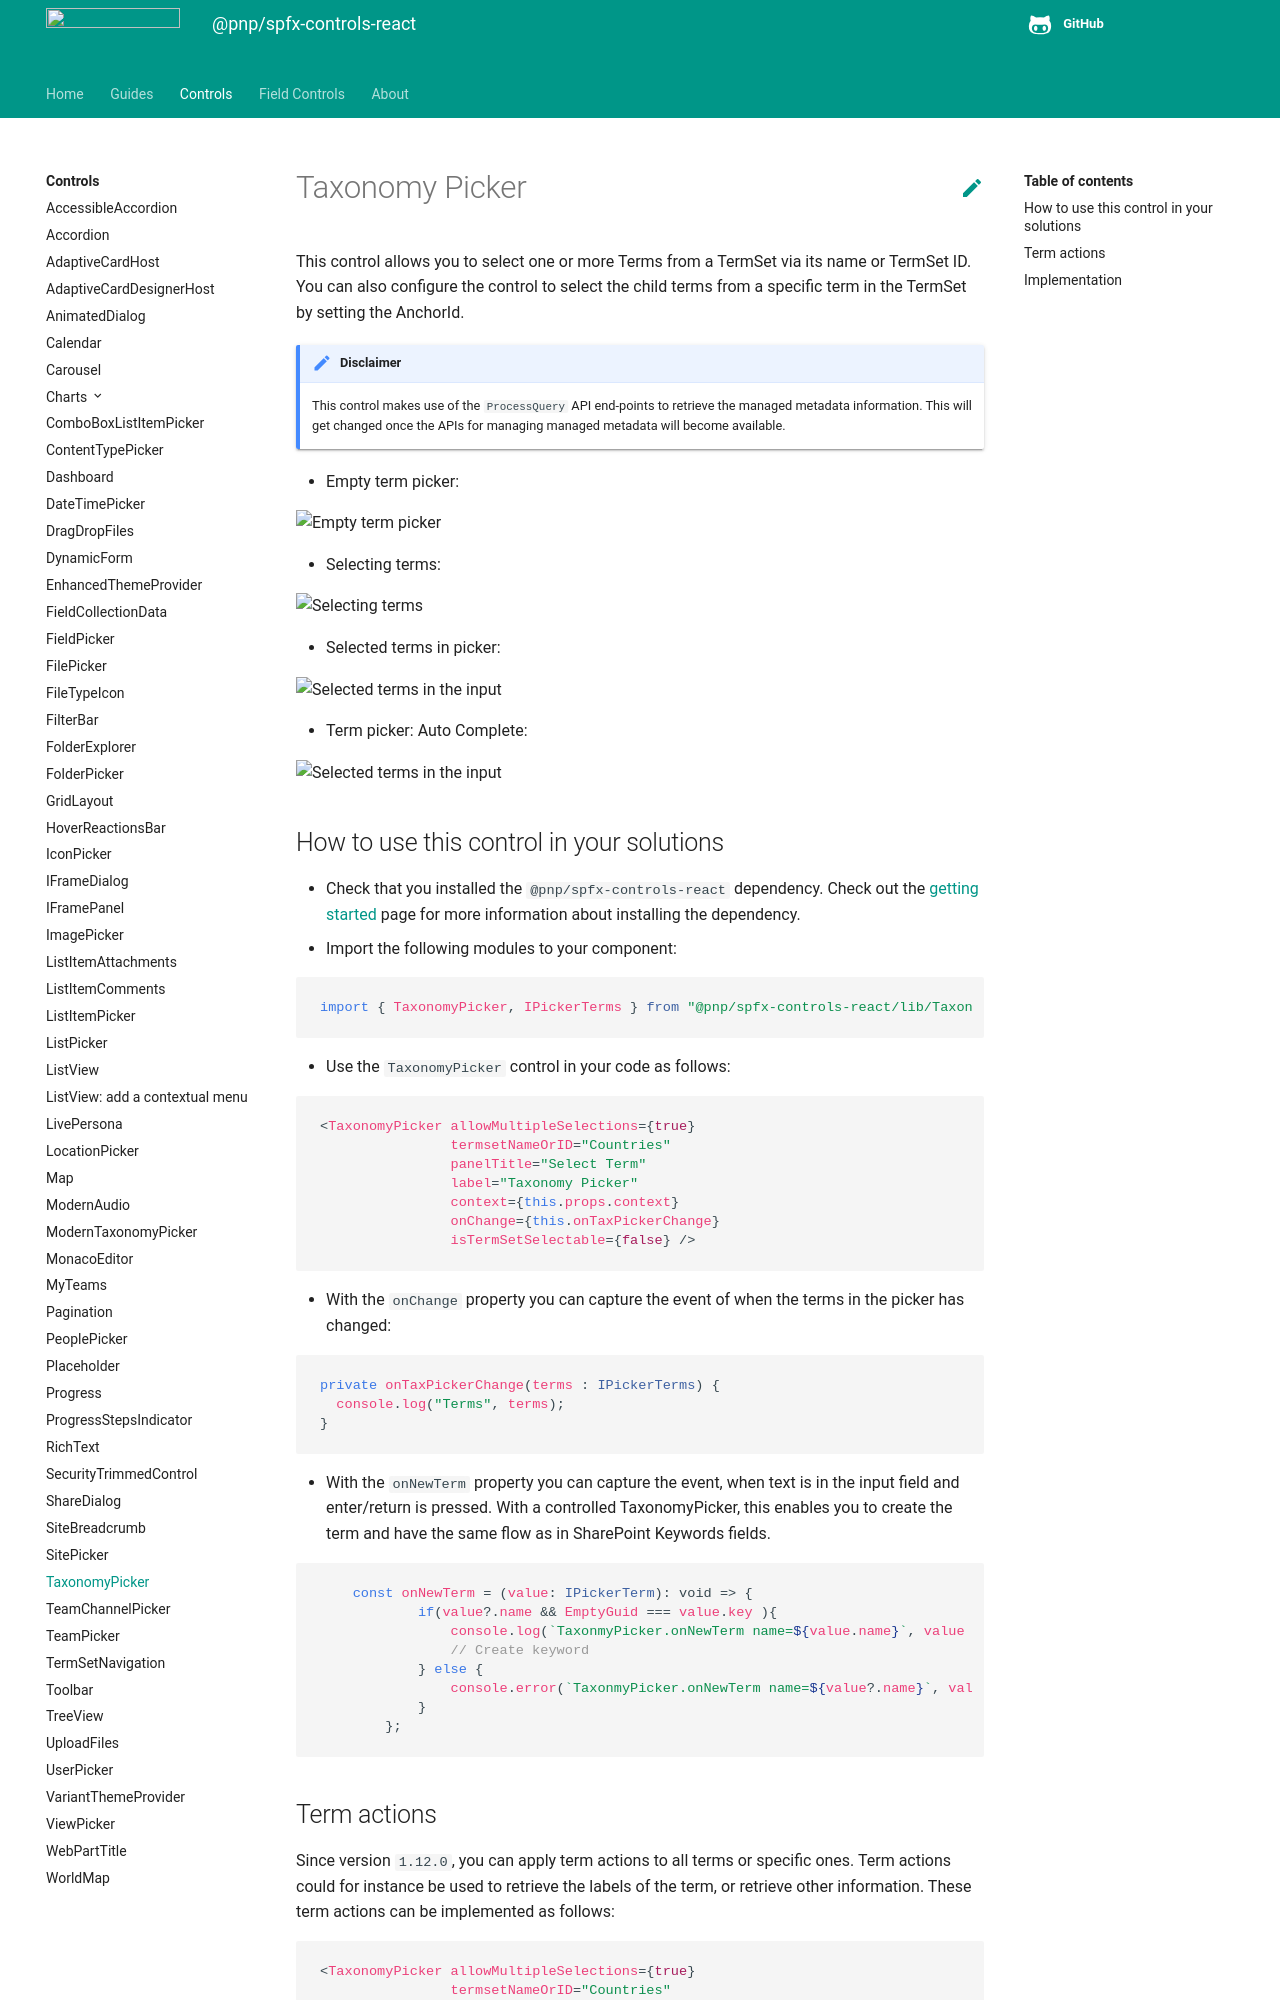

repository: pnp/sp-dev-fx-controls-react · page: controls/TaxonomyPicker/index.html · generator: mkdocs

# Taxonomy Picker

This control allows you to select one or more Terms from a TermSet via its name or TermSet ID. You can also configure the control to select the child terms from a specific term in the TermSet by setting the AnchorId.

!!! note "Disclaimer"
    This control makes use of the `ProcessQuery` API end-points to retrieve the managed metadata information. This will get changed once the APIs for managing managed metadata will become available.

- Empty term picker:

![Empty term picker](../assets/termpicker-empty.png)

- Selecting terms:

![Selecting terms](../assets/termPicker-tree-selection.png)

- Selected terms in picker:

![Selected terms in the input](../assets/termpicker-selected-terms.png)

- Term picker: Auto Complete:

![Selected terms in the input](../assets/termpicker-input-autocomplete.png)

## How to use this control in your solutions

- Check that you installed the `@pnp/spfx-controls-react` dependency. Check out the [getting started](../../#getting-started) page for more information about installing the dependency.
- Import the following modules to your component:

```TypeScript
import { TaxonomyPicker, IPickerTerms } from "@pnp/spfx-controls-react/lib/TaxonomyPicker";
```

- Use the `TaxonomyPicker` control in your code as follows:

```TypeScript
<TaxonomyPicker allowMultipleSelections={true}
                termsetNameOrID="Countries"
                panelTitle="Select Term"
                label="Taxonomy Picker"
                context={this.props.context}
                onChange={this.onTaxPickerChange}
                isTermSetSelectable={false} />
```

- With the `onChange` property you can capture the event of when the terms in the picker has changed:

```typescript
private onTaxPickerChange(terms : IPickerTerms) {
  console.log("Terms", terms);
}
```

- With the `onNewTerm` property you can capture the event, when text is in the input field and
enter/return is pressed. With a controlled TaxonomyPicker, this enables you to create the term 
and have the same flow as in SharePoint Keywords fields.

```typescript
    const onNewTerm = (value: IPickerTerm): void => {
            if(value?.name && EmptyGuid === value.key ){
                console.log(`TaxonmyPicker.onNewTerm name=${value.name}`, value );
                // Create keyword
            } else {
                console.error(`TaxonmyPicker.onNewTerm name=${value?.name}`, value );
            }
        };
```
